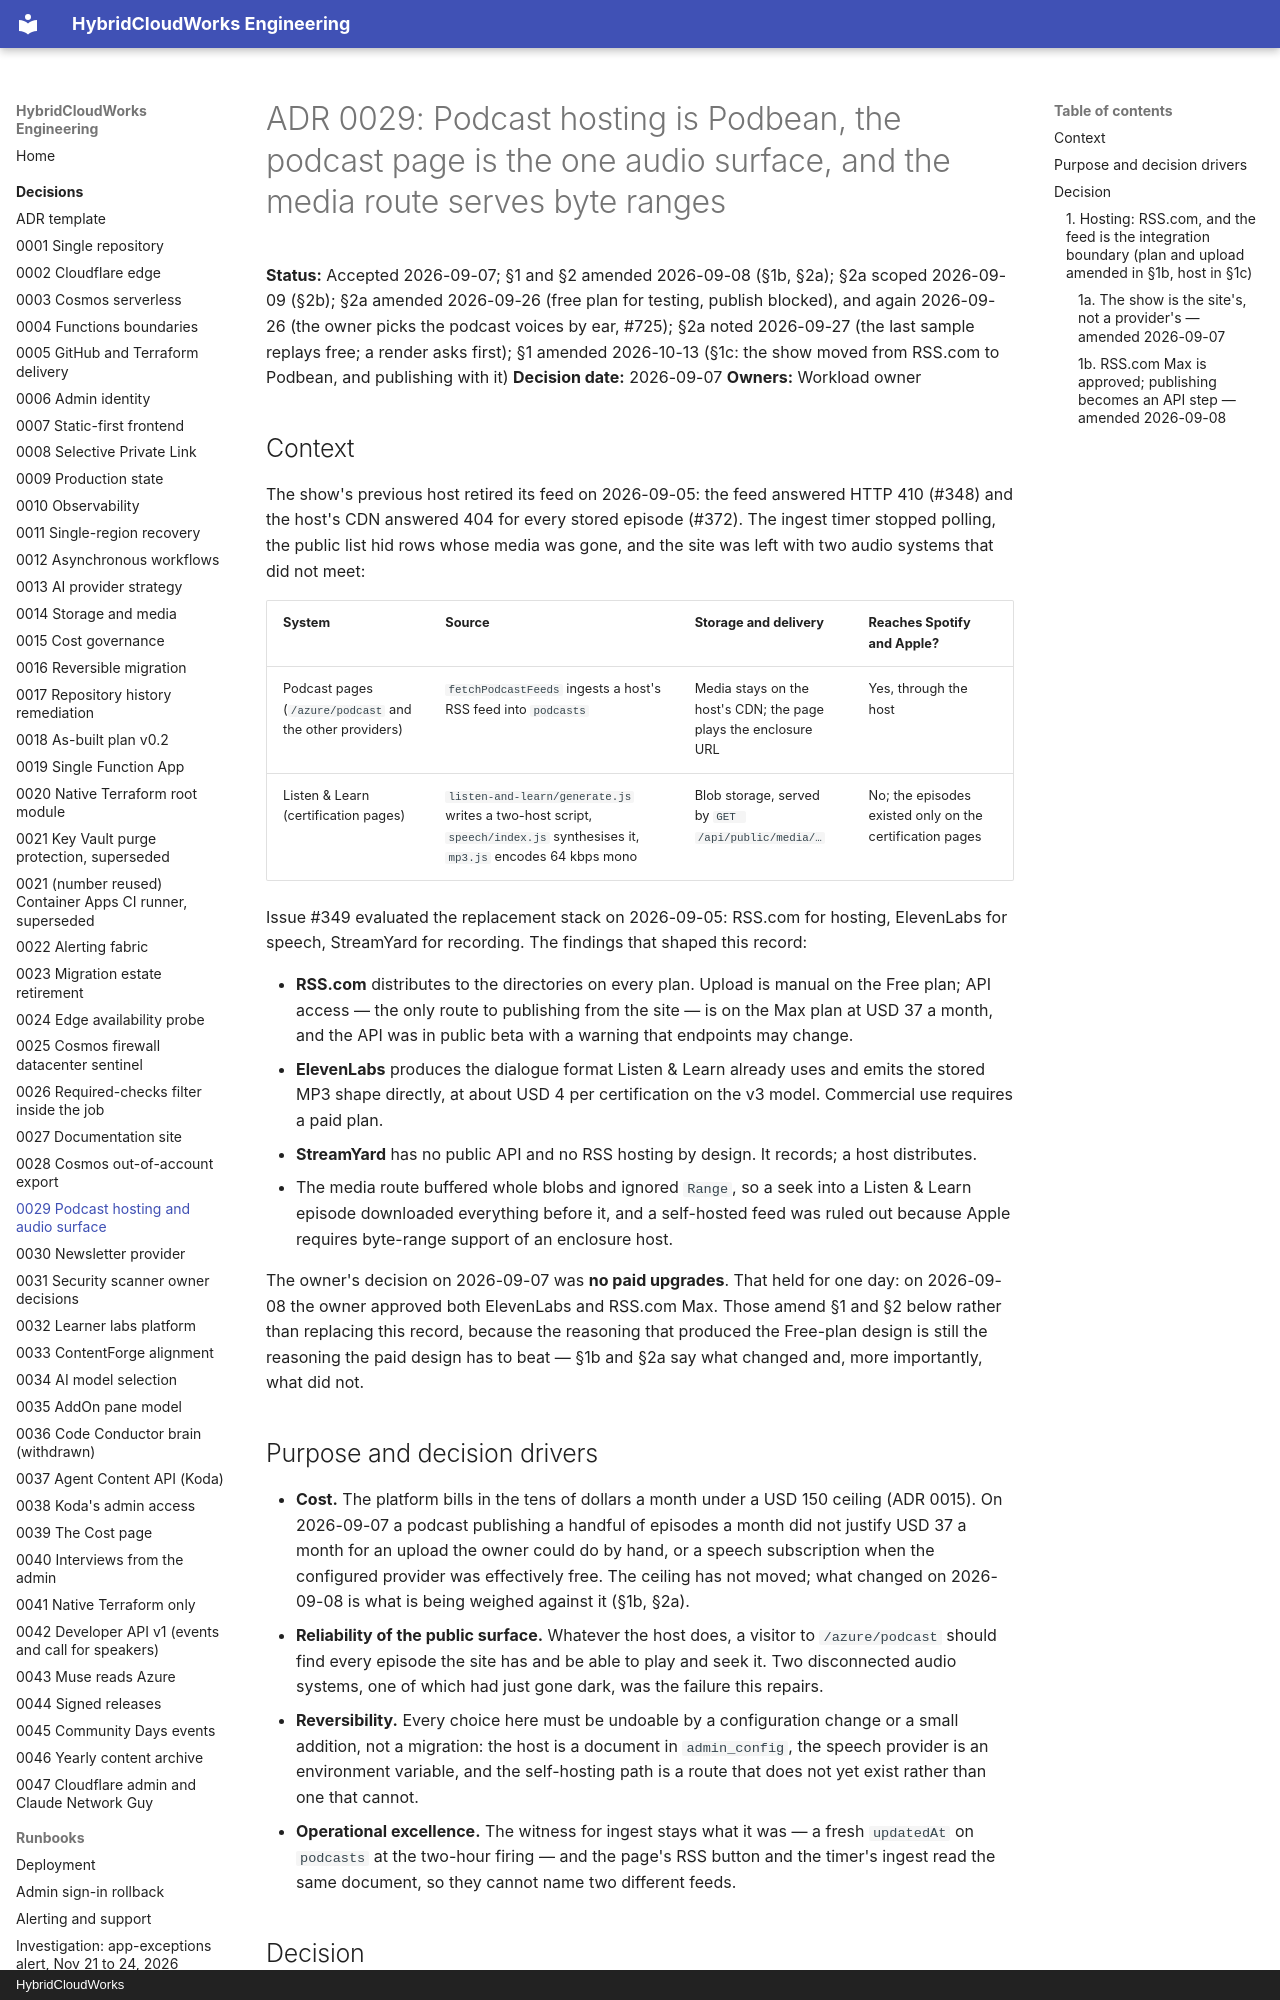

repository: saulpatinojr/HCW-HybridCloudWorks · page: decisions/0029-podcast-hosting-and-audio-surface/index.html · generator: mkdocs · copyright: HybridCloudWorks

# ADR 0029: Podcast hosting is Podbean, the podcast page is the one audio surface, and the media route serves byte ranges

**Status:** Accepted 2026-09-07; §1 and §2 amended 2026-09-08 (§1b, §2a); §2a scoped 2026-09-09 (§2b); §2a amended 2026-09-26 (free plan for testing, publish blocked), and again 2026-09-26 (the owner picks the podcast voices by ear, #725); §2a noted 2026-09-27 (the last sample replays free; a render asks first); §1 amended 2026-10-13 (§1c: the show moved from RSS.com to Podbean, and publishing with it)
**Decision date:** 2026-09-07
**Owners:** Workload owner

## Context

The show's previous host retired its feed on 2026-09-05: the feed answered
HTTP 410 (#348) and the host's CDN answered 404 for every stored episode
(#372). The ingest timer stopped polling, the public list hid rows whose
media was gone, and the site was left with two audio systems that did not
meet:

| System | Source | Storage and delivery | Reaches Spotify and Apple? |
| --- | --- | --- | --- |
| Podcast pages (`/azure/podcast` and the other providers) | `fetchPodcastFeeds` ingests a host's RSS feed into `podcasts` | Media stays on the host's CDN; the page plays the enclosure URL | Yes, through the host |
| Listen & Learn (certification pages) | `listen-and-learn/generate.js` writes a two-host script, `speech/index.js` synthesises it, `mp3.js` encodes 64 kbps mono | Blob storage, served by `GET /api/public/media/…` | No; the episodes existed only on the certification pages |

Issue #349 evaluated the replacement stack on 2026-09-05: RSS.com for
hosting, ElevenLabs for speech, StreamYard for recording. The findings that
shaped this record:

- **RSS.com** distributes to the directories on every plan. Upload is manual
  on the Free plan; API access — the only route to publishing from the site
  — is on the Max plan at USD 37 a month, and the API was in public beta with
  a warning that endpoints may change.
- **ElevenLabs** produces the dialogue format Listen & Learn already uses and
  emits the stored MP3 shape directly, at about USD 4 per certification on
  the v3 model. Commercial use requires a paid plan.
- **StreamYard** has no public API and no RSS hosting by design. It records;
  a host distributes.
- The media route buffered whole blobs and ignored `Range`, so a seek into a
  Listen & Learn episode downloaded everything before it, and a self-hosted
  feed was ruled out because Apple requires byte-range support of an
  enclosure host.

The owner's decision on 2026-09-07 was **no paid upgrades**. That held for one
day: on 2026-09-08 the owner approved both ElevenLabs and RSS.com Max. Those
amend §1 and §2 below rather than replacing this record, because the reasoning
that produced the Free-plan design is still the reasoning the paid design has to
beat — §1b and §2a say what changed and, more importantly, what did not.

## Purpose and decision drivers

- **Cost.** The platform bills in the tens of dollars a month under a USD 150
  ceiling (ADR 0015). On 2026-09-07 a podcast publishing a handful of episodes
  a month did not justify USD 37 a month for an upload the owner could do by
  hand, or a speech subscription when the configured provider was effectively
  free. The ceiling has not moved; what changed on 2026-09-08 is what is being
  weighed against it (§1b, §2a).
- **Reliability of the public surface.** Whatever the host does, a visitor to
  `/azure/podcast` should find every episode the site has and be able to
  play and seek it. Two disconnected audio systems, one of which had just
  gone dark, was the failure this repairs.
- **Reversibility.** Every choice here must be undoable by a configuration
  change or a small addition, not a migration: the host is a document in
  `admin_config`, the speech provider is an environment variable, and the
  self-hosting path is a route that does not yet exist rather than one that
  cannot.
- **Operational excellence.** The witness for ingest stays what it was — a
  fresh `updatedAt` on `podcasts` at the two-hour firing — and the page's RSS
  button and the timer's ingest read the same document, so they cannot name
  two different feeds.

## Decision

### 1. Hosting: RSS.com, and the feed is the integration boundary (plan and upload amended in §1b, host in §1c)

**Decided 2026-09-07; the plan, the upload and the API claim amended by §1b.**
The show lived on RSS.com's Free plan, and episodes — human recordings and
generated ones alike — were uploaded by hand in the RSS.com dashboard. Nothing
in the repository knew the host's API, and at that date nothing needed to.

**The ingest half of this decision is unchanged and §1b keeps it deliberately.**
The site ingests the show's public feed exactly as it ingested the previous
host's: `fetchPodcastFeeds` reads `admin_config/podcast_feeds`
(`{ feeds: [{ provider, url }] }`, #348) every two hours and upserts one
`podcasts` row per episode. That is still the only way an episode reaches the
site, whoever uploaded it and however.

The owner seeds the feed URL into `admin_config/podcast_feeds` through the
admin platform page. `PODCAST_FEEDS` in `timers/podcasts.js` stays empty;
the host is data, not code.
